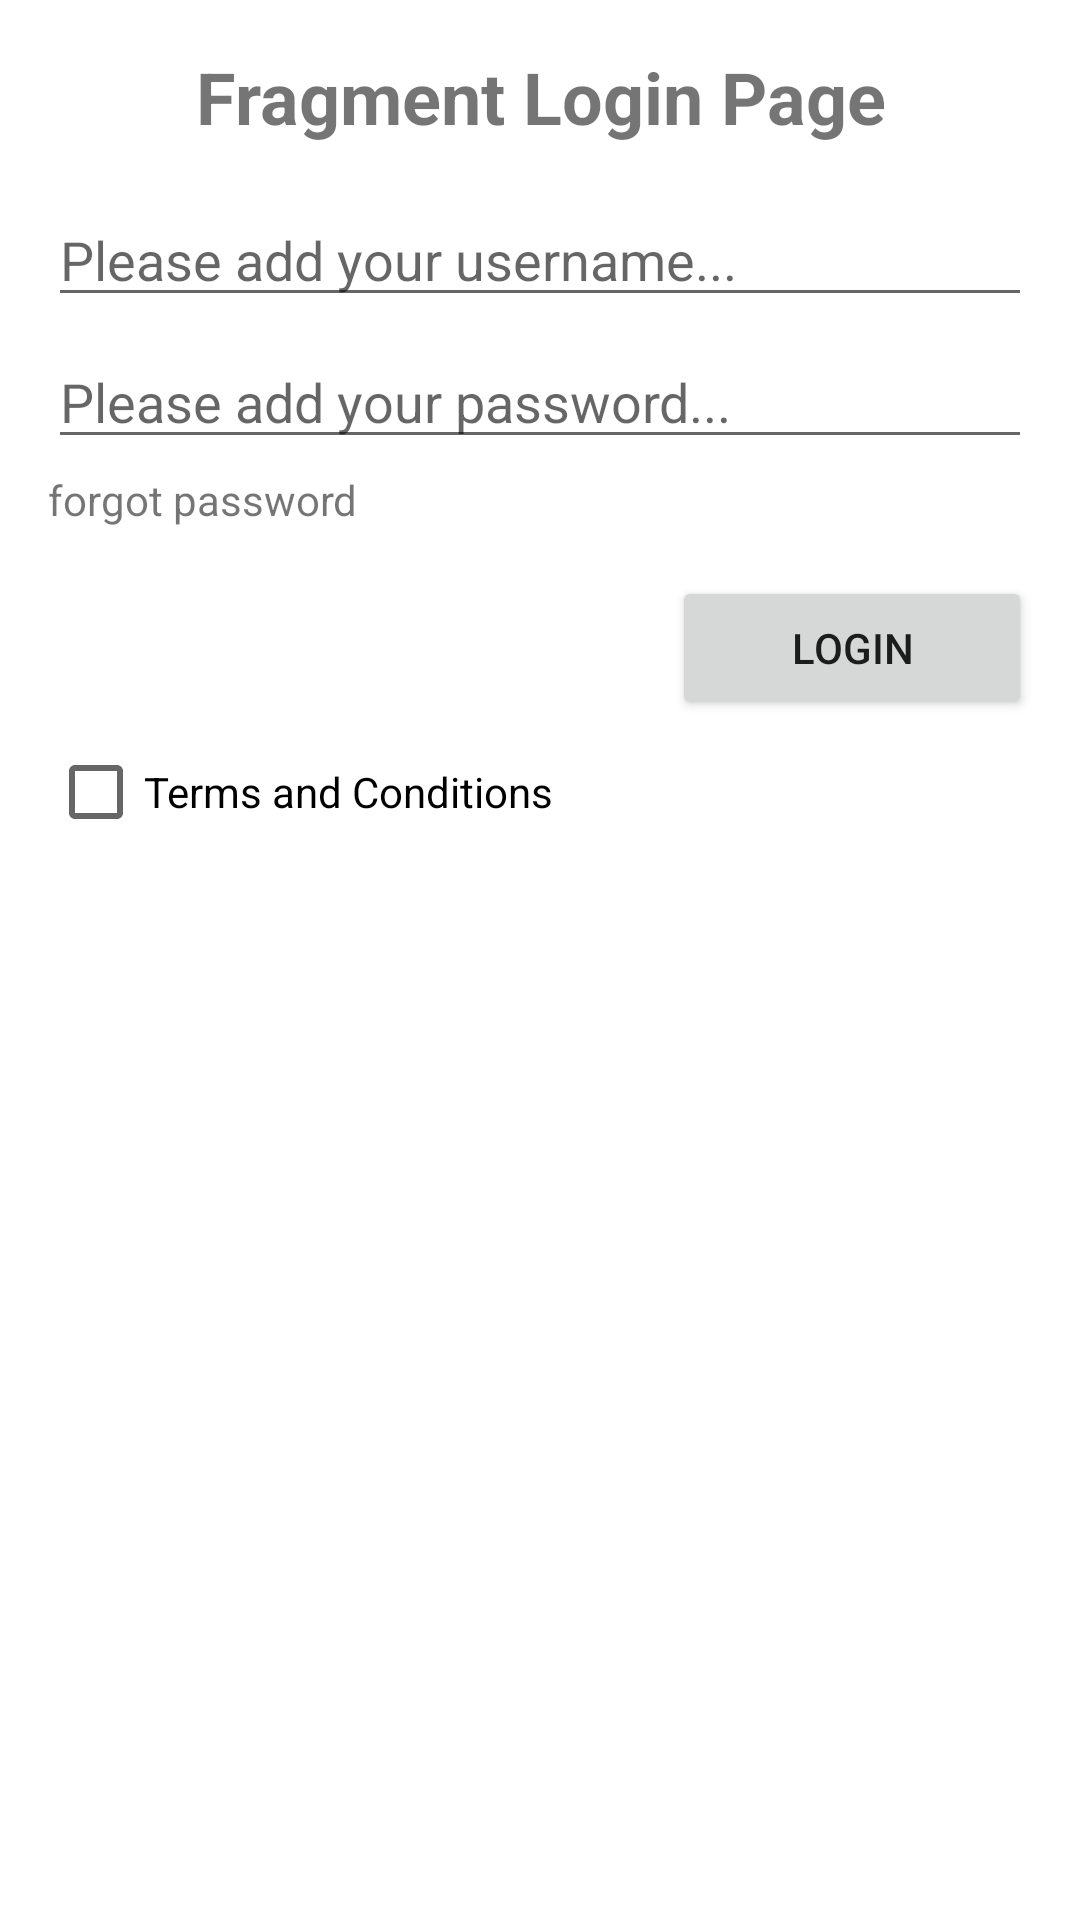

Produce the Android XML layout that renders to this screen, including the resource entries it uses.
<!-- AndroidManifest.xml: application theme Theme.York2024MC -->
<!-- res/layout/activity_login.xml -->
<?xml version="1.0" encoding="utf-8"?>
<LinearLayout xmlns:android="http://schemas.android.com/apk/res/android"
	xmlns:tools="http://schemas.android.com/tools"
	android:layout_width="match_parent"
	android:layout_height="match_parent"
	android:orientation="vertical"
	android:paddingStart="16dp"
	android:paddingEnd="16dp"
	tools:context=".LoginActivity">

	<TextView
		android:id="@+id/title"
		android:layout_width="match_parent"
		android:layout_height="wrap_content"
		android:gravity="center"
		android:text="@string/login_title"
		android:padding="16dp"
		android:textSize="24sp"
		android:textStyle="bold" />

	<EditText
		android:id="@+id/edit_username"
		android:layout_width="match_parent"
		android:layout_height="wrap_content"
		android:hint="Please add your username..." />

	<Space
		android:layout_width="match_parent"
		android:layout_height="6dp"/>

	<EditText
		android:id="@+id/edit_password"
		android:layout_width="match_parent"
		android:layout_height="wrap_content"
		android:hint="Please add your password..." />

	<TextView
		android:id="@+id/forgot_pass"
		android:layout_width="wrap_content"
		android:layout_height="wrap_content"
		android:paddingBottom="16dp"
		android:paddingEnd="16dp"
		android:paddingTop="4dp"
		android:text="forgot password"/>

	<Button
		android:id="@+id/btn_login"
		android:layout_width="wrap_content"
		android:minWidth="120dp"
		android:layout_height="wrap_content"
		android:layout_gravity="end"
		android:text="Login" />

	<CheckBox
		android:id="@+id/terms_cond"
		android:layout_width="match_parent"
		android:layout_height="wrap_content"
		android:text="Terms and Conditions" />

</LinearLayout>
<!-- resources referenced by this layout -->
<resources>
  <string name="login_title">Fragment Login Page</string>
  <style name="Theme.York2024MC" parent="Theme.MaterialComponents.DayNight.DarkActionBar">
  		
  		<item name="colorPrimary">@color/purple_500</item>
  		<item name="colorPrimaryVariant">@color/purple_700</item>
  		<item name="colorOnPrimary">@color/white</item>
  		
  		<item name="colorSecondary">@color/teal_200</item>
  		<item name="colorSecondaryVariant">@color/teal_700</item>
  		<item name="colorOnSecondary">@color/black</item>
  		
  		<item name="android:statusBarColor">?attr/colorPrimaryVariant</item>
  		
  	</style>
  <!-- not gathered from this repository: default colours our renderer supplied (Android Studio template values) -->
  <color name="purple_500">#FF6200EE</color>
  <color name="purple_700">#FF3700B3</color>
  <color name="teal_200">#FF03DAC5</color>
  <color name="teal_700">#FF018786</color>
  <color name="black">#FF000000</color>
  <color name="white">#FFFFFFFF</color>
</resources>
